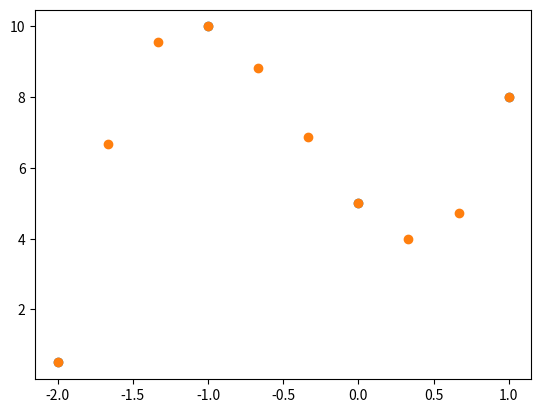

This chart was generated by the following Python code:
import numpy as np
import matplotlib.pyplot as plt
import pandas as pd
import sympy as sym
h=0.0001
L = (lambda x: 0.5*x*(x-1), lambda x: -(x-1)*x, lambda x: 0.5*x(x+1))
print(L[0](-1))
print([])

def multiplicador(funcion_1, funcion_2):
    def funcion(x,y):
        return funcion_1(x,y)*funcion_2(x,y)
    return funcion
    
    
""" def polinomio(lista_valores):
    n=len(lista_valores)
    polinomios_base = [1]*n
    for i in range(n):
        lista_i = []
        for j in range(n):
            if i != j:
                lista_i.append(lista_valores[j])
        lista_monomios = []
        for j in range(n-1):
            lista_monomios.append(lambda x: (x-lista_i[j]))
        for j in range(n-1):
            def polinomio_base_j(x,y):
                lista_monomios(x,y)
            polinomios_base[i]= lambda x: (polinomios_base[i])*(lista_monomios[j])
    return polinomios_base

polinomio_1 = polinomio((-1,0,0))
print(polinomio_1[0](-1)) """


def Lagrange(x,X,i):
    L = 1.
    for j in range(X.shape[0]):
        if i != j:
            L*=(x-X[j])/(X[i]-X[j])
    return L

def Interpolate(x,X,Y):
    
    Poly = 0.
    for i in range(X.shape[0]):
        Poly += Lagrange(x,X,i)*Y[i]
    return Poly
    
X=np.array([-2,-1,0,1])
Y=np.array([0.5,10,5,8])
x0=np.linspace(-2,1,10)
y0=Interpolate(x0,X,Y)
plt.scatter(X,Y)
plt.scatter(x0,y0)
#plt.show()


x=sym.Symbol('x', real=True)
f=Interpolate(x,X,Y)
f=sym.simplify(f)
print(f)


    

def funcion(x):
    return (3.75*x**3)+(4*x**2)-(4.75*x)+5

def index_xn_cercano(xn,X):
    index=0
    for i in range(X.shape[0]):
        df = xn-x[i]
        if df<0:
            index=i
            break
    return index

def f_xn_cercano(xn,X,Y):
    index = index_xn_cercano(xn,X)
    return Y[index]

def derivada_central_discreta(x,X,Y,h):
    index_x_X=index_xn_cercano(x,X)
    xf=X[index_x_X+1]
    xi=X[index_x_X-1]
    h=xf-xi
    derivada_x = (Y[index_x_X+1]-Y[index_x_X-1])/(2*h)
    return derivada_x

def derivada_central(funcion, x, h):
    derivada_x = ((funcion(x+h)-funcion(x-h))/(2*h))
    return derivada_x

def GetNewtonMethod(f,df,xn,itmax=100000,precision=1e-5):
    error = 1.
    it=0
    
    while error > precision and it<itmax:
        try:
            
            xn1 = xn - f(xn)/df(f,xn,h)
            error = np.abs(f(xn)/df(f,xn,h))
        except ZeroDivisionError:
            print('Division por cero')
        xn=xn1
        it+=1
    return xn

def GetNewtonMethod_discreto(X,Y,df,xn,itmax=100,precision=1e-5):
    error = 1.
    it=0
    suma=0
    while error > precision and it<itmax:
        try:
            i=index_xn_cercano(xn,X)
            xn1 = xn - Y[i]/df(xn,X,Y,h)
            error = np.abs(Y[i]/df(xn,X,Y,h))
        except ZeroDivisionError:
            print('Division por cero')
        xn=xn1
        it+=1
        suma+=xn
        print(it)
    return suma/10000000
        
x=np.linspace(-20,20,200000)
derivada_aprox = derivada_central(funcion,x,h)
print(derivada_aprox)
root = GetNewtonMethod_discreto(x,derivada_aprox, derivada_central_discreta,0.5)
print(root)
